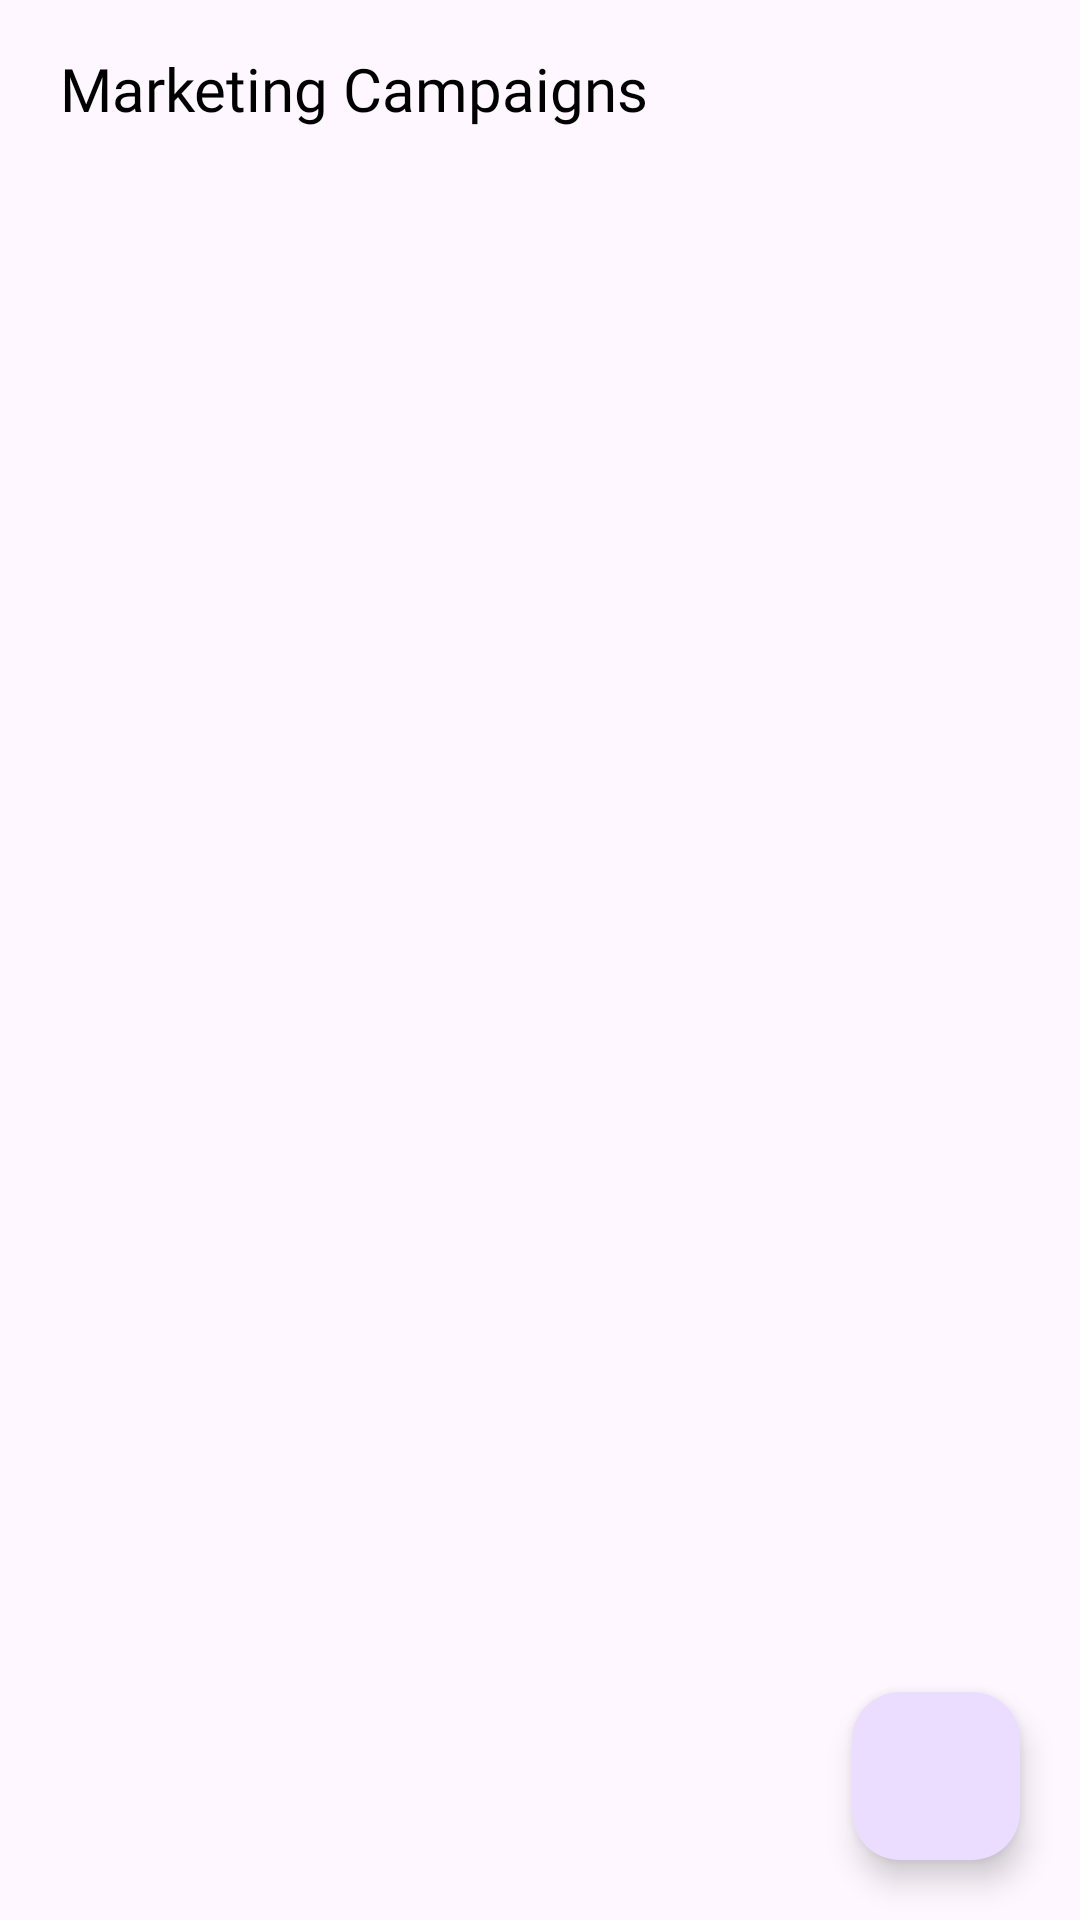

Layout XML and referenced resources for this Android screen:
<!-- AndroidManifest.xml: application theme Theme.HackRx40 -->
<!-- res/layout/fragment_marketing.xml -->
<?xml version="1.0" encoding="utf-8"?>
<FrameLayout xmlns:android="http://schemas.android.com/apk/res/android"
    xmlns:tools="http://schemas.android.com/tools"
    xmlns:app="http://schemas.android.com/apk/res-auto"
    android:layout_width="match_parent"
    android:layout_height="match_parent"
    tools:context=".view.Marketing">
<androidx.core.widget.NestedScrollView
    android:layout_width="match_parent"
    android:fillViewport="true"
    android:layout_height="match_parent">
   <androidx.constraintlayout.widget.ConstraintLayout
       android:layout_width="match_parent"
       android:layout_height="match_parent">
       <TextView
           android:id="@+id/textView131"
           android:layout_width="wrap_content"
           android:layout_height="wrap_content"
           android:layout_marginStart="20dp"
           android:layout_marginTop="16dp"
           android:fontFamily="@font/poppins_bold"
           android:text="Marketing Campaigns"
           android:textColor="#000000"
           android:textSize="20sp"
           app:layout_constraintStart_toStartOf="parent"
           app:layout_constraintTop_toTopOf="parent" />

       <androidx.recyclerview.widget.RecyclerView
           android:id="@+id/marketing_recyler_view"
           android:layout_width="0dp"
           android:layout_height="wrap_content"
           android:layout_marginTop="10dp"
           android:layout_marginBottom="20dp"
           app:layout_constraintBottom_toBottomOf="parent"
           app:layout_constraintEnd_toEndOf="parent"
           app:layout_constraintStart_toStartOf="parent"
           app:layout_constraintTop_toBottomOf="@+id/textView131" />

       <com.google.android.material.floatingactionbutton.FloatingActionButton
           android:id="@+id/floatingActionButton"
           android:layout_width="wrap_content"
           android:layout_height="wrap_content"
           android:layout_marginEnd="20dp"
           android:layout_marginBottom="20dp"
           android:clickable="true"
           android:src="@drawable/baseline_access_time_24"
           app:layout_constraintBottom_toBottomOf="parent"
           app:layout_constraintEnd_toEndOf="parent" />

   </androidx.constraintlayout.widget.ConstraintLayout>
</androidx.core.widget.NestedScrollView>
</FrameLayout>
<!-- resources referenced by this layout -->
<resources>
  <style name="Theme.HackRx40" parent="Base.Theme.HackRx40" />
  <style name="Base.Theme.HackRx40" parent="Theme.Material3.DayNight.NoActionBar">
          
          
      </style>
</resources>
